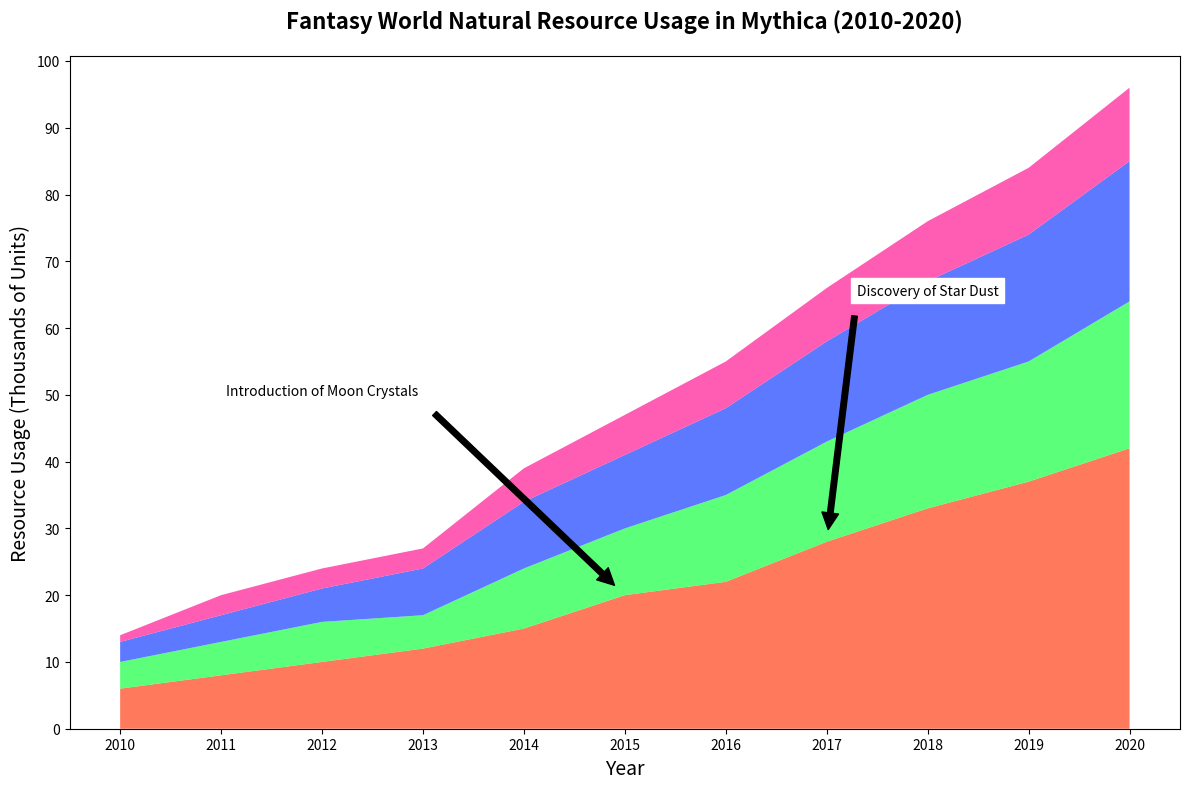

Write Python code to recreate this figure.
import matplotlib.pyplot as plt
import numpy as np

years = np.arange(2010, 2021)
moon_crystals = np.array([6, 8, 10, 12, 15, 20, 22, 28, 33, 37, 42])
sun_gemstones = np.array([4, 5, 6, 5, 9, 10, 13, 15, 17, 18, 22])
star_dust = np.array([3, 4, 5, 7, 10, 11, 13, 15, 17, 19, 21])
sky_pearls = np.array([1, 3, 3, 3, 5, 6, 7, 8, 9, 10, 11])

resource_data = np.vstack([moon_crystals, sun_gemstones, star_dust, sky_pearls])

fig, ax = plt.subplots(figsize=(12, 8))
ax.stackplot(years, resource_data, colors=['#FF5733', '#33FF57', '#3357FF', '#FF33A1'], alpha=0.8)

ax.set_title('Fantasy World Natural Resource Usage in Mythica (2010-2020)', fontsize=16, fontweight='bold', pad=20)
ax.set_xlabel('Year', fontsize=14)
ax.set_ylabel('Resource Usage (Thousands of Units)', fontsize=14)

ax.set_xticks(years)
ax.set_yticks(np.arange(0, 101, 10))

ax.annotate('Introduction of Moon Crystals', xy=(2015, 20), xytext=(2012, 50),
            arrowprops=dict(facecolor='black', shrink=0.05),
            fontsize=10, ha='center', backgroundcolor='white')

ax.annotate('Discovery of Star Dust', xy=(2017, 28), xytext=(2018, 65),
            arrowprops=dict(facecolor='black', shrink=0.05),
            fontsize=10, ha='center', backgroundcolor='white')

plt.tight_layout()
plt.show()
